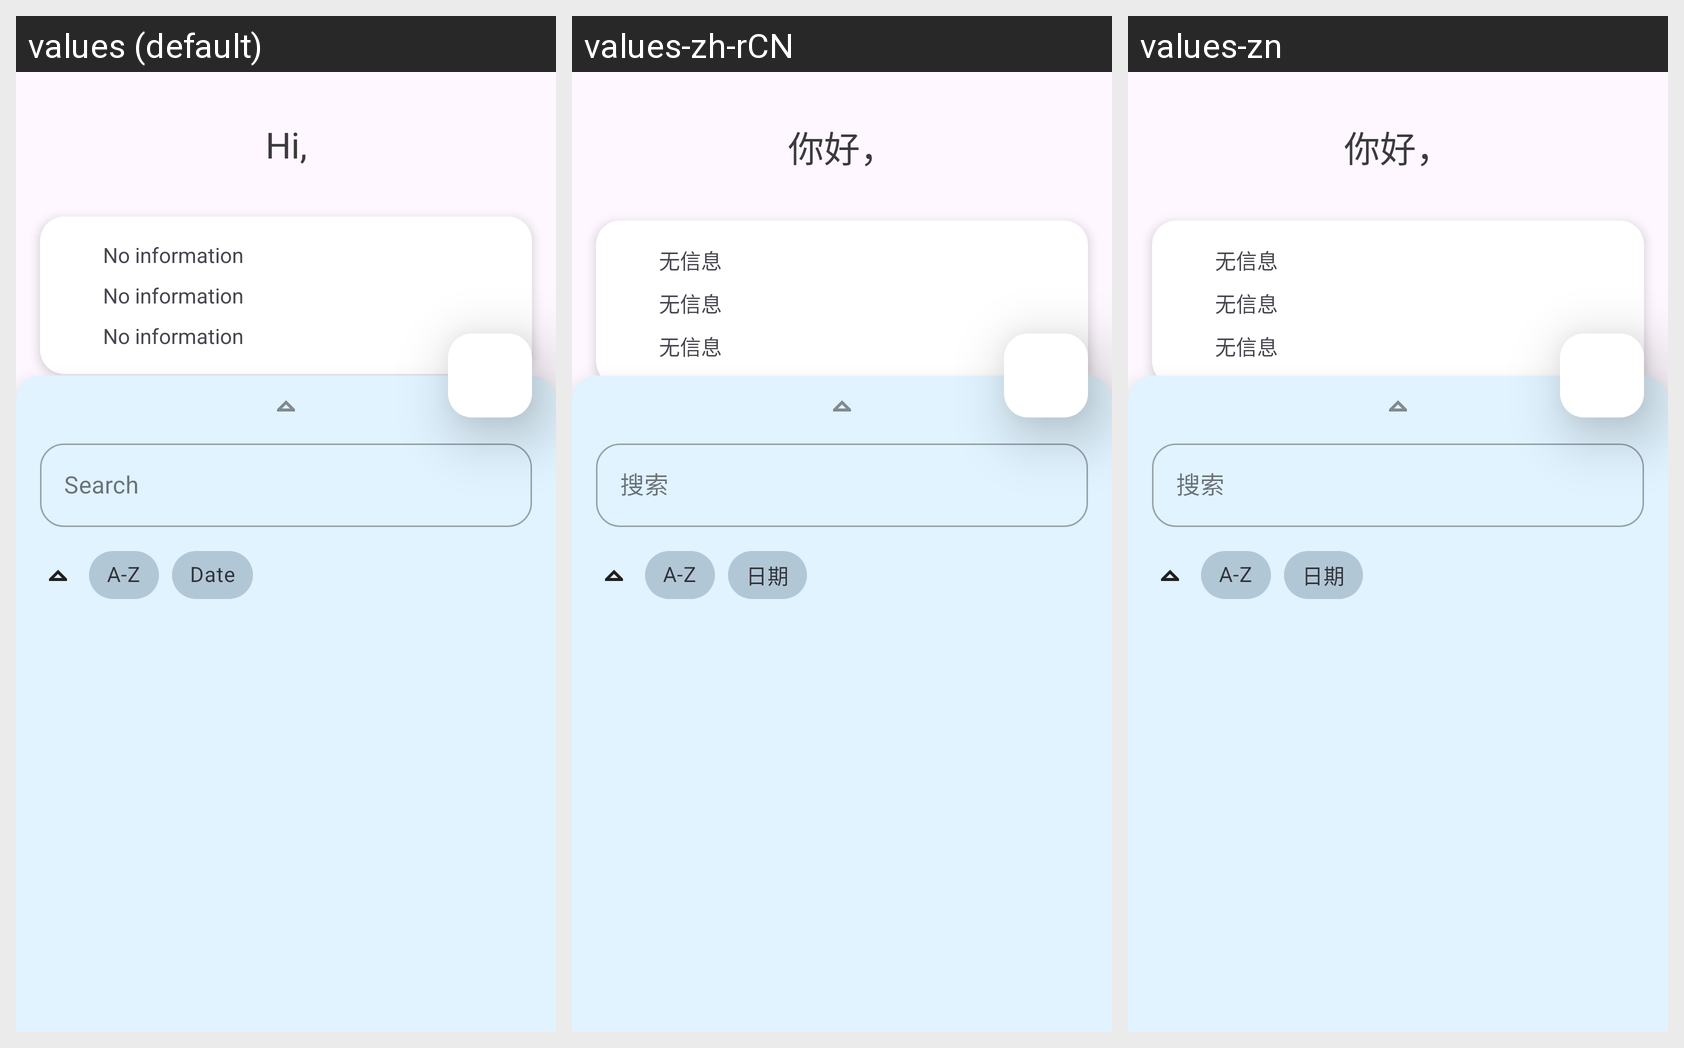

Translations of the strings shown on this Android screen, per locale in the grid:
Android screen res/layout/fragment_password.xml rendered under 3 locales, left to right: values (default), values-zh-rCN, values-zn. Device: Nexus 5 (rendered at 1080×1920; each locale shown at half size, 540×960, under a caption strip naming it); theme Theme.QP.
Other locales in the repository, not shown: values-de, values-es, values-fr, values-hi, values-it, values-ja, values-ko, values-nl, values-ru.
Strings drawn on this screen, with the default value and each locale's value (text and hints the layout hard-codes, and strings that could not be matched under every locale, appear in the picture but are not listed):

search_password
  values: Search
  values-zh-rCN: 搜索
  values-zn: 搜索

a_z
  values: A-Z
  values-zh-rCN: A-Z  [not translated; the default value is used]
  values-zn: A-Z

date
  values: Date
  values-zh-rCN: 日期
  values-zn: 日期

hi_username
  values: Hi,
  values-zh-rCN: 你好，
  values-zn: 你好，

no_text
  values: No information
  values-zh-rCN: 无信息
  values-zn: 无信息

add_folder
  values: Add folder
  values-zh-rCN: 添加文件夹
  values-zn: Add folder  [not translated; the default value is used]
